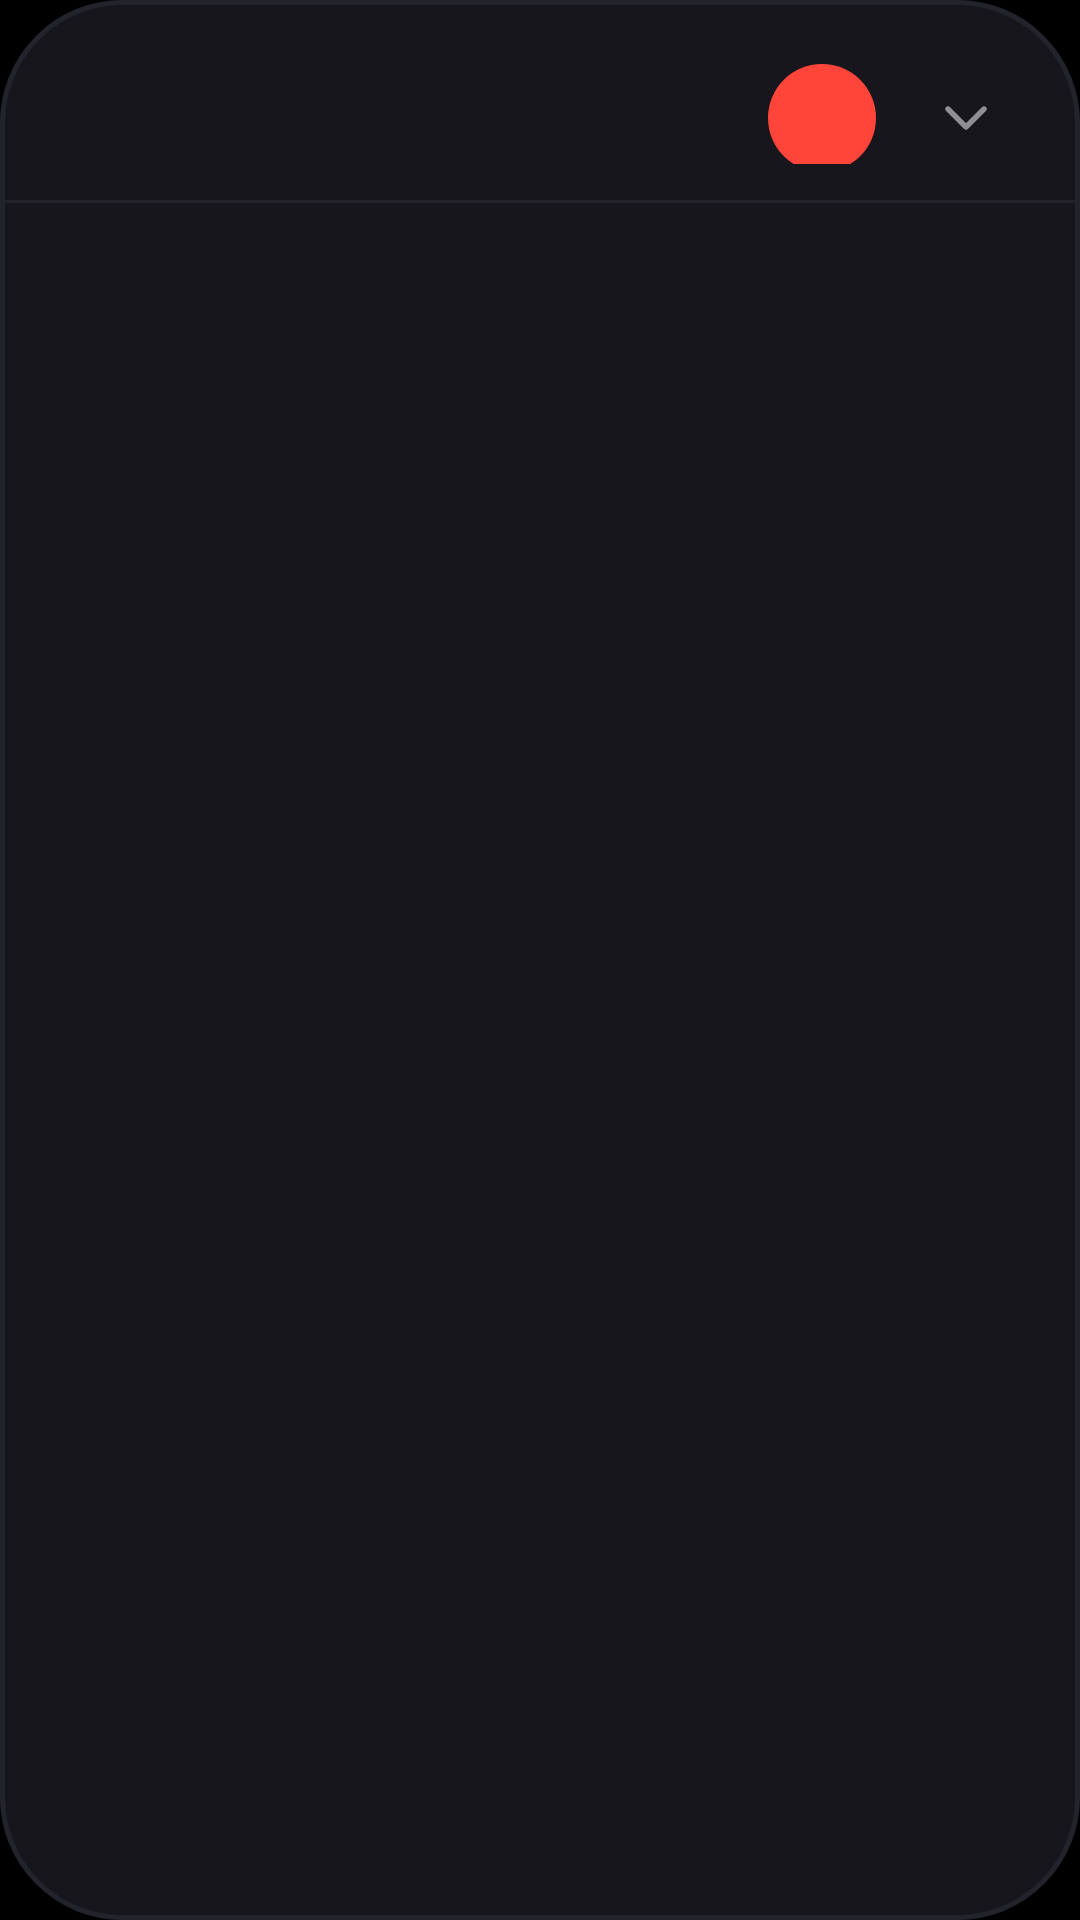

Here is an Android app screen rendered from its layout file. Give the layout XML and the strings, colors and styles it references.
<!-- AndroidManifest.xml: application theme Theme.RafaPlay -->
<!-- res/layout/dialog_collection_songs.xml -->
<?xml version="1.0" encoding="utf-8"?>
<LinearLayout xmlns:android="http://schemas.android.com/apk/res/android"
    xmlns:app="http://schemas.android.com/apk/res-auto"
    android:layout_width="match_parent"
    android:layout_height="match_parent"
    android:background="@drawable/shape_capsule_card"
    android:orientation="vertical"
    android:paddingTop="12dp">

    
    <RelativeLayout
        android:layout_width="match_parent"
        android:layout_height="wrap_content"
        android:paddingStart="20dp"
        android:paddingEnd="20dp"
        android:paddingBottom="12dp">

        <LinearLayout
            android:layout_width="wrap_content"
            android:layout_height="wrap_content"
            android:layout_alignParentStart="true"
            android:layout_centerVertical="true"
            android:layout_toStartOf="@id/headerActions"
            android:orientation="vertical">

            <TextView
                android:id="@+id/tvCollectionTitle"
                android:layout_width="wrap_content"
                android:layout_height="wrap_content"
                android:ellipsize="end"
                android:maxLines="1"
                android:textColor="@color/text_primary"
                android:textSize="18sp"
                android:textStyle="bold" />

            <TextView
                android:id="@+id/tvCollectionSubtitle"
                android:layout_width="wrap_content"
                android:layout_height="wrap_content"
                android:layout_marginTop="2dp"
                android:textColor="@color/text_secondary"
                android:textSize="12sp" />
        </LinearLayout>

        <LinearLayout
            android:id="@+id/headerActions"
            android:layout_width="wrap_content"
            android:layout_height="wrap_content"
            android:layout_alignParentEnd="true"
            android:layout_centerVertical="true"
            android:gravity="center_vertical"
            android:orientation="horizontal">

            <FrameLayout
                android:id="@+id/btnPlayAll"
                android:layout_width="36dp"
                android:layout_height="36dp"
                android:layout_marginEnd="12dp"
                android:background="@drawable/shape_glow_ring"
                android:clickable="true"
                android:focusable="true">

                <ImageView
                    android:layout_width="18dp"
                    android:layout_height="18dp"
                    android:layout_gravity="center"
                    android:src="@drawable/ic_play_minimal"
                    app:tint="@color/accent_mars" />
            </FrameLayout>

            <ImageButton
                android:id="@+id/btnCloseCollection"
                android:layout_width="36dp"
                android:layout_height="36dp"
                android:background="?attr/selectableItemBackgroundBorderless"
                android:src="@drawable/ic_down_minimal"
                app:tint="@color/text_secondary" />
        </LinearLayout>

    </RelativeLayout>

    <View
        android:layout_width="match_parent"
        android:layout_height="1dp"
        android:background="@color/surface_card_border" />

    <FrameLayout
        android:layout_width="match_parent"
        android:layout_height="0dp"
        android:layout_weight="1">

        <androidx.recyclerview.widget.RecyclerView
            android:id="@+id/rvCollectionSongs"
            android:layout_width="match_parent"
            android:layout_height="match_parent"
            android:clipToPadding="false"
            android:paddingTop="6dp"
            android:paddingBottom="60dp" />

        <TextView
            android:id="@+id/tvEmptyCollection"
            android:layout_width="wrap_content"
            android:layout_height="wrap_content"
            android:layout_gravity="center"
            android:text="@string/empty_section"
            android:textColor="@color/text_secondary"
            android:textSize="14sp"
            android:visibility="gone" />
    </FrameLayout>

</LinearLayout>
<!-- resources referenced by this layout -->
<resources>
  <color name="accent_mars">#FF453A</color>
  <color name="surface_card_border">#23232C</color>
  <color name="text_primary">#FFFFFF</color>
  <color name="text_secondary">#8E8E93</color>
  <!-- drawable ic_down_minimal (drawable) -->
  <vector xmlns:android="http://schemas.android.com/apk/res/android"
      android:width="24dp"
      android:height="24dp"
      android:viewportWidth="24"
      android:viewportHeight="24">
      <path
          android:strokeColor="#FFFFFF"
          android:strokeWidth="1.8"
          android:strokeLineCap="round"
          android:strokeLineJoin="round"
          android:fillColor="#00000000"
          android:pathData="M 6,9 L 12,15 L 18,9" />
  </vector>
  <!-- drawable ic_play_minimal (drawable) -->
  <vector xmlns:android="http://schemas.android.com/apk/res/android"
      android:width="24dp"
      android:height="24dp"
      android:viewportWidth="24"
      android:viewportHeight="24">
      <path
          android:strokeColor="#FFFFFF"
          android:strokeWidth="1.8"
          android:strokeLineJoin="round"
          android:strokeLineCap="round"
          android:fillColor="#00000000"
          android:pathData="M 7,4.5 L 20,12 L 7,19.5 Z" />
  </vector>
  <!-- drawable shape_capsule_card (drawable) -->
  <?xml version="1.0" encoding="utf-8"?>
  <shape xmlns:android="http://schemas.android.com/apk/res/android"
      android:shape="rectangle">
      <solid android:color="@color/surface_card" />
      <stroke
          android:width="1.5dp"
          android:color="@color/surface_card_border" />
      <corners android:radius="40dp" />
  </shape>
  <!-- drawable shape_glow_ring (drawable) -->
  <?xml version="1.0" encoding="utf-8"?>
  <shape xmlns:android="http://schemas.android.com/apk/res/android"
      android:shape="oval">
      <solid android:color="@color/accent_mars" />
  </shape>
  <string name="empty_section">Sin canciones</string>
  <style name="Theme.RafaPlay" parent="Theme.MaterialComponents.DayNight.NoActionBar">
          <item name="colorPrimary">@color/accent_mars</item>
          <item name="colorPrimaryVariant">@color/surface_dark</item>
          <item name="colorOnPrimary">@color/text_primary</item>
          <item name="colorSecondary">@color/accent_mars</item>
          <item name="android:statusBarColor">@color/bg_dark</item>
          <item name="android:navigationBarColor">@color/bg_dark</item>
          <item name="android:windowBackground">@color/bg_dark</item>
          <item name="android:windowLightStatusBar">false</item>
          <item name="android:windowLightNavigationBar">false</item>
      </style>
  <color name="surface_card">#16161C</color>
  <color name="surface_dark">#0B0B0E</color>
  <color name="bg_dark">#000000</color>
</resources>
